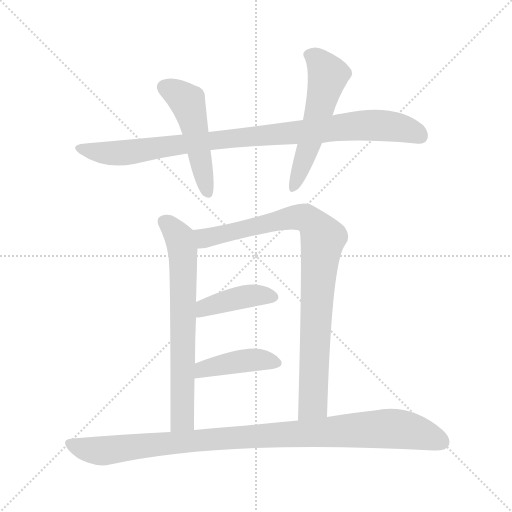
t = 0.00 s
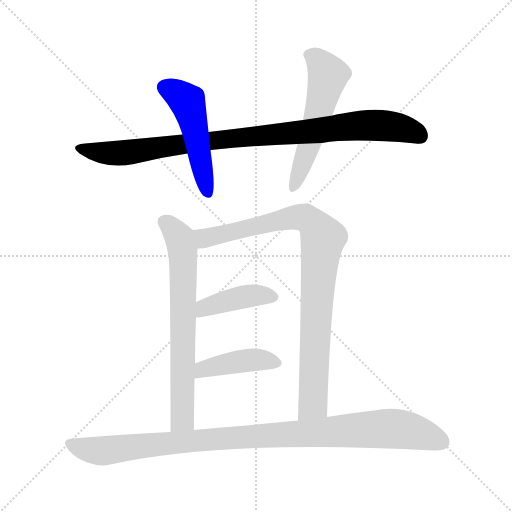
t = 1.28 s
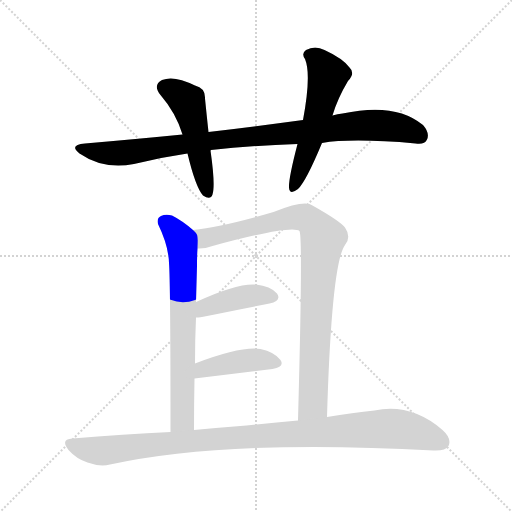
t = 2.56 s
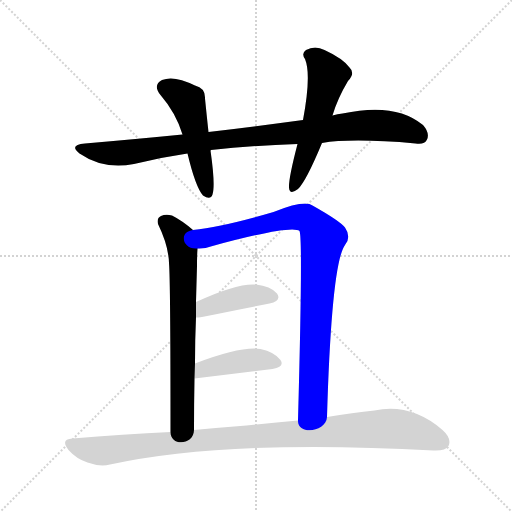
t = 3.84 s
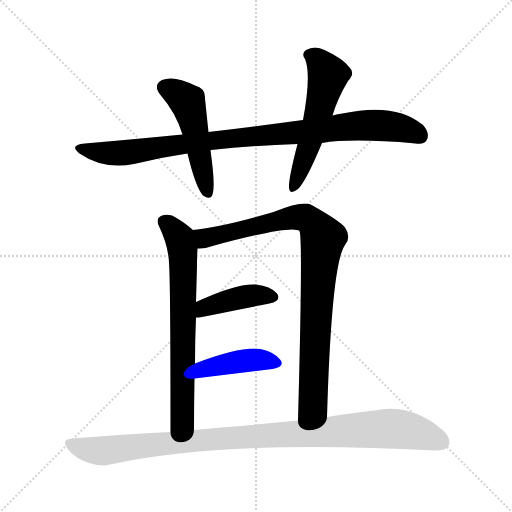
t = 5.12 s
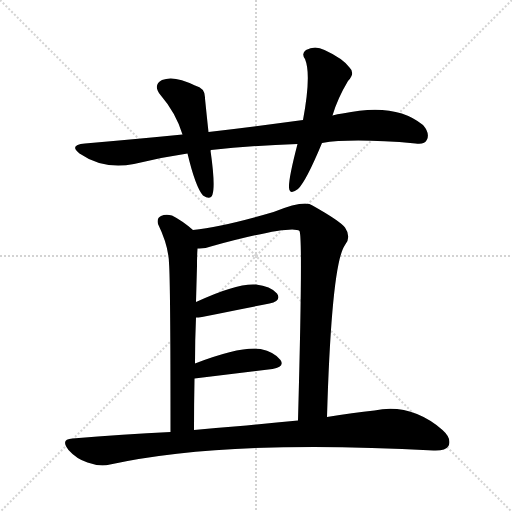
t = 6.40 s

The animated SVG that drew these frames (rendered in a browser with its animation timeline set to each time). Animation: 8 CSS @keyframes rules; one cycle of 6.40 s.

<svg version="1.1" viewBox="0 0 1024 1024" xmlns="http://www.w3.org/2000/svg">
  <g stroke="lightgray" stroke-dasharray="1,1" stroke-width="1" transform="scale(4, 4)">
    <line x1="0" y1="0" x2="256" y2="256"></line>
    <line x1="256" y1="0" x2="0" y2="256"></line>
    <line x1="128" y1="0" x2="128" y2="256"></line>
    <line x1="0" y1="128" x2="256" y2="128"></line>
  </g>
<g transform="scale(1, -1) translate(0, -900)">
   <style type="text/css">
    @keyframes keyframes0 {
      from {
       stroke: blue;
       stroke-dashoffset: 941;
       stroke-width: 128;
       }
       75% {
       animation-timing-function: step-end;
       stroke: blue;
       stroke-dashoffset: 0;
       stroke-width: 128;
       }
       to {
       stroke: black;
       stroke-width: 1024;
       }
       }
       #make-me-a-hanzi-animation-0 {
         animation: keyframes0 1.015788s both;
         animation-delay: 0.000000s;
         animation-timing-function: linear;
       }
    @keyframes keyframes1 {
      from {
       stroke: blue;
       stroke-dashoffset: 494;
       stroke-width: 128;
       }
       62% {
       animation-timing-function: step-end;
       stroke: blue;
       stroke-dashoffset: 0;
       stroke-width: 128;
       }
       to {
       stroke: black;
       stroke-width: 1024;
       }
       }
       #make-me-a-hanzi-animation-1 {
         animation: keyframes1 0.652018s both;
         animation-delay: 1.015788s;
         animation-timing-function: linear;
       }
    @keyframes keyframes2 {
      from {
       stroke: blue;
       stroke-dashoffset: 549;
       stroke-width: 128;
       }
       64% {
       animation-timing-function: step-end;
       stroke: blue;
       stroke-dashoffset: 0;
       stroke-width: 128;
       }
       to {
       stroke: black;
       stroke-width: 1024;
       }
       }
       #make-me-a-hanzi-animation-2 {
         animation: keyframes2 0.696777s both;
         animation-delay: 1.667806s;
         animation-timing-function: linear;
       }
    @keyframes keyframes3 {
      from {
       stroke: blue;
       stroke-dashoffset: 685;
       stroke-width: 128;
       }
       69% {
       animation-timing-function: step-end;
       stroke: blue;
       stroke-dashoffset: 0;
       stroke-width: 128;
       }
       to {
       stroke: black;
       stroke-width: 1024;
       }
       }
       #make-me-a-hanzi-animation-3 {
         animation: keyframes3 0.807454s both;
         animation-delay: 2.364583s;
         animation-timing-function: linear;
       }
    @keyframes keyframes4 {
      from {
       stroke: blue;
       stroke-dashoffset: 900;
       stroke-width: 128;
       }
       75% {
       animation-timing-function: step-end;
       stroke: blue;
       stroke-dashoffset: 0;
       stroke-width: 128;
       }
       to {
       stroke: black;
       stroke-width: 1024;
       }
       }
       #make-me-a-hanzi-animation-4 {
         animation: keyframes4 0.982422s both;
         animation-delay: 3.172038s;
         animation-timing-function: linear;
       }
    @keyframes keyframes5 {
      from {
       stroke: blue;
       stroke-dashoffset: 409;
       stroke-width: 128;
       }
       57% {
       animation-timing-function: step-end;
       stroke: blue;
       stroke-dashoffset: 0;
       stroke-width: 128;
       }
       to {
       stroke: black;
       stroke-width: 1024;
       }
       }
       #make-me-a-hanzi-animation-5 {
         animation: keyframes5 0.582845s both;
         animation-delay: 4.154460s;
         animation-timing-function: linear;
       }
    @keyframes keyframes6 {
      from {
       stroke: blue;
       stroke-dashoffset: 419;
       stroke-width: 128;
       }
       58% {
       animation-timing-function: step-end;
       stroke: blue;
       stroke-dashoffset: 0;
       stroke-width: 128;
       }
       to {
       stroke: black;
       stroke-width: 1024;
       }
       }
       #make-me-a-hanzi-animation-6 {
         animation: keyframes6 0.590983s both;
         animation-delay: 4.737305s;
         animation-timing-function: linear;
       }
    @keyframes keyframes7 {
      from {
       stroke: blue;
       stroke-dashoffset: 1007;
       stroke-width: 128;
       }
       77% {
       animation-timing-function: step-end;
       stroke: blue;
       stroke-dashoffset: 0;
       stroke-width: 128;
       }
       to {
       stroke: black;
       stroke-width: 1024;
       }
       }
       #make-me-a-hanzi-animation-7 {
         animation: keyframes7 1.069499s both;
         animation-delay: 5.328288s;
         animation-timing-function: linear;
       }
</style>
<path d="M 644.0 614.0 Q 704.0 624.0 831.0 613.0 Q 849.0 610.0 854.0 621.0 Q 860.0 634.0 846.0 650.0 Q 791.0 696.0 685.0 673.0 Q 675.0 672.0 665.0 669.0 L 606.0 660.0 Q 518.0 648.0 417.0 636.0 L 365.0 631.0 Q 274.0 622.0 170.0 613.0 Q 137.0 610.0 159.0 593.0 Q 207.0 560.0 268.0 572.0 Q 320.0 585.0 375.0 593.0 L 421.0 599.0 Q 421.0 600.0 422.0 600.0 Q 503.0 609.0 595.0 612.0 L 644.0 614.0 Z" fill="lightgray"></path> 
<path d="M 417.0 636.0 Q 413.0 673.0 410.0 703.0 Q 411.0 724.0 390.0 729.0 Q 348.0 750.0 324.0 740.0 Q 305.0 730.0 321.0 710.0 Q 352.0 674.0 365.0 631.0 L 375.0 593.0 Q 391.0 526.0 406.0 509.0 Q 421.0 499.0 425.0 511.0 Q 431.0 529.0 421.0 599.0 L 417.0 636.0 Z" fill="lightgray"></path> 
<path d="M 665.0 669.0 Q 675.0 703.0 696.0 738.0 Q 711.0 754.0 699.0 765.0 Q 686.0 783.0 649.0 800.0 Q 630.0 810.0 612.0 800.0 Q 602.0 793.0 610.0 782.0 Q 623.0 751.0 606.0 660.0 L 595.0 612.0 Q 577.0 543.0 578.0 525.0 Q 579.0 509.0 596.0 522.0 Q 612.0 537.0 644.0 614.0 L 665.0 669.0 Z" fill="lightgray"></path> 
<path d="M 386.0 440.0 Q 364.0 459.0 344.0 469.0 Q 331.0 472.0 322.0 468.0 Q 313.0 464.0 316.0 452.0 Q 337.0 409.0 338.0 374.0 Q 341.0 338.0 341.0 36.0 C 341.0 6.0 388.0 10.0 388.0 40.0 Q 388.0 94.0 389.0 143.0 L 390.0 173.0 Q 390.0 222.0 392.0 265.0 L 392.0 296.0 Q 393.0 333.0 394.0 368.0 Q 394.0 389.0 395.0 403.0 C 396.0 431.0 396.0 431.0 386.0 440.0 Z" fill="lightgray"></path> 
<path d="M 654.0 66.0 Q 663.0 373.0 690.0 410.0 Q 703.0 426.0 690.0 445.0 Q 680.0 458.0 625.0 489.0 Q 610.0 501.0 547.0 476.0 Q 445.0 446.0 386.0 440.0 C 356.0 436.0 365.0 400.0 395.0 403.0 Q 408.0 402.0 425.0 408.0 Q 584.0 451.0 599.0 438.0 Q 606.0 425.0 596.0 59.0 C 595.0 29.0 653.0 36.0 654.0 66.0 Z" fill="lightgray"></path> 
<path d="M 392.0 265.0 Q 396.0 265.0 404.0 266.0 Q 482.0 282.0 539.0 293.0 Q 564.0 299.0 554.0 313.0 Q 541.0 328.0 512.0 331.0 Q 473.0 334.0 392.0 296.0 C 365.0 283.0 362.0 263.0 392.0 265.0 Z" fill="lightgray"></path> 
<path d="M 389.0 143.0 L 545.0 162.0 Q 570.0 166.0 561.0 180.0 Q 549.0 196.0 521.0 202.0 Q 482.0 208.0 390.0 173.0 C 362.0 162.0 359.0 139.0 389.0 143.0 Z" fill="lightgray"></path> 
<path d="M 341.0 36.0 Q 247.0 32.0 145.0 23.0 Q 120.0 22.0 137.0 0.0 Q 153.0 -18.0 175.0 -25.0 Q 200.0 -34.0 220.0 -29.0 Q 455.0 22.0 867.0 -1.0 Q 891.0 -2.0 897.0 8.0 Q 904.0 23.0 885.0 40.0 Q 822.0 94.0 749.0 79.0 Q 706.0 75.0 654.0 66.0 L 596.0 59.0 Q 548.0 55.0 493.0 49.0 Q 441.0 45.0 388.0 40.0 L 341.0 36.0 Z" fill="lightgray"></path> 
      <clipPath id="make-me-a-hanzi-clip-0">
      <path d="M 644.0 614.0 Q 704.0 624.0 831.0 613.0 Q 849.0 610.0 854.0 621.0 Q 860.0 634.0 846.0 650.0 Q 791.0 696.0 685.0 673.0 Q 675.0 672.0 665.0 669.0 L 606.0 660.0 Q 518.0 648.0 417.0 636.0 L 365.0 631.0 Q 274.0 622.0 170.0 613.0 Q 137.0 610.0 159.0 593.0 Q 207.0 560.0 268.0 572.0 Q 320.0 585.0 375.0 593.0 L 421.0 599.0 Q 421.0 600.0 422.0 600.0 Q 503.0 609.0 595.0 612.0 L 644.0 614.0 Z" fill="lightgray"></path>
      </clipPath>
      <path clip-path="url(#make-me-a-hanzi-clip-0)" d="M 162.0 604.0 L 201.0 594.0 L 256.0 595.0 L 493.0 627.0 L 733.0 650.0 L 797.0 645.0 L 839.0 629.0 " fill="none" id="make-me-a-hanzi-animation-0" stroke-dasharray="813 1626" stroke-linecap="round"></path>

      <clipPath id="make-me-a-hanzi-clip-1">
      <path d="M 417.0 636.0 Q 413.0 673.0 410.0 703.0 Q 411.0 724.0 390.0 729.0 Q 348.0 750.0 324.0 740.0 Q 305.0 730.0 321.0 710.0 Q 352.0 674.0 365.0 631.0 L 375.0 593.0 Q 391.0 526.0 406.0 509.0 Q 421.0 499.0 425.0 511.0 Q 431.0 529.0 421.0 599.0 L 417.0 636.0 Z" fill="lightgray"></path>
      </clipPath>
      <path clip-path="url(#make-me-a-hanzi-clip-1)" d="M 331.0 724.0 L 349.0 717.0 L 376.0 693.0 L 415.0 515.0 " fill="none" id="make-me-a-hanzi-animation-1" stroke-dasharray="366 732" stroke-linecap="round"></path>

      <clipPath id="make-me-a-hanzi-clip-2">
      <path d="M 665.0 669.0 Q 675.0 703.0 696.0 738.0 Q 711.0 754.0 699.0 765.0 Q 686.0 783.0 649.0 800.0 Q 630.0 810.0 612.0 800.0 Q 602.0 793.0 610.0 782.0 Q 623.0 751.0 606.0 660.0 L 595.0 612.0 Q 577.0 543.0 578.0 525.0 Q 579.0 509.0 596.0 522.0 Q 612.0 537.0 644.0 614.0 L 665.0 669.0 Z" fill="lightgray"></path>
      </clipPath>
      <path clip-path="url(#make-me-a-hanzi-clip-2)" d="M 618.0 790.0 L 635.0 781.0 L 656.0 750.0 L 620.0 612.0 L 587.0 524.0 " fill="none" id="make-me-a-hanzi-animation-2" stroke-dasharray="421 842" stroke-linecap="round"></path>

      <clipPath id="make-me-a-hanzi-clip-3">
      <path d="M 386.0 440.0 Q 364.0 459.0 344.0 469.0 Q 331.0 472.0 322.0 468.0 Q 313.0 464.0 316.0 452.0 Q 337.0 409.0 338.0 374.0 Q 341.0 338.0 341.0 36.0 C 341.0 6.0 388.0 10.0 388.0 40.0 Q 388.0 94.0 389.0 143.0 L 390.0 173.0 Q 390.0 222.0 392.0 265.0 L 392.0 296.0 Q 393.0 333.0 394.0 368.0 Q 394.0 389.0 395.0 403.0 C 396.0 431.0 396.0 431.0 386.0 440.0 Z" fill="lightgray"></path>
      </clipPath>
      <path clip-path="url(#make-me-a-hanzi-clip-3)" d="M 327.0 457.0 L 359.0 423.0 L 366.0 388.0 L 365.0 63.0 L 348.0 49.0 " fill="none" id="make-me-a-hanzi-animation-3" stroke-dasharray="557 1114" stroke-linecap="round"></path>

      <clipPath id="make-me-a-hanzi-clip-4">
      <path d="M 654.0 66.0 Q 663.0 373.0 690.0 410.0 Q 703.0 426.0 690.0 445.0 Q 680.0 458.0 625.0 489.0 Q 610.0 501.0 547.0 476.0 Q 445.0 446.0 386.0 440.0 C 356.0 436.0 365.0 400.0 395.0 403.0 Q 408.0 402.0 425.0 408.0 Q 584.0 451.0 599.0 438.0 Q 606.0 425.0 596.0 59.0 C 595.0 29.0 653.0 36.0 654.0 66.0 Z" fill="lightgray"></path>
      </clipPath>
      <path clip-path="url(#make-me-a-hanzi-clip-4)" d="M 392.0 435.0 L 412.0 423.0 L 565.0 462.0 L 602.0 466.0 L 621.0 459.0 L 636.0 441.0 L 646.0 422.0 L 635.0 328.0 L 626.0 92.0 L 602.0 74.0 " fill="none" id="make-me-a-hanzi-animation-4" stroke-dasharray="772 1544" stroke-linecap="round"></path>

      <clipPath id="make-me-a-hanzi-clip-5">
      <path d="M 392.0 265.0 Q 396.0 265.0 404.0 266.0 Q 482.0 282.0 539.0 293.0 Q 564.0 299.0 554.0 313.0 Q 541.0 328.0 512.0 331.0 Q 473.0 334.0 392.0 296.0 C 365.0 283.0 362.0 263.0 392.0 265.0 Z" fill="lightgray"></path>
      </clipPath>
      <path clip-path="url(#make-me-a-hanzi-clip-5)" d="M 397.0 273.0 L 409.0 283.0 L 461.0 301.0 L 507.0 309.0 L 543.0 306.0 " fill="none" id="make-me-a-hanzi-animation-5" stroke-dasharray="281 562" stroke-linecap="round"></path>

      <clipPath id="make-me-a-hanzi-clip-6">
      <path d="M 389.0 143.0 L 545.0 162.0 Q 570.0 166.0 561.0 180.0 Q 549.0 196.0 521.0 202.0 Q 482.0 208.0 390.0 173.0 C 362.0 162.0 359.0 139.0 389.0 143.0 Z" fill="lightgray"></path>
      </clipPath>
      <path clip-path="url(#make-me-a-hanzi-clip-6)" d="M 396.0 150.0 L 407.0 163.0 L 497.0 180.0 L 524.0 181.0 L 550.0 174.0 " fill="none" id="make-me-a-hanzi-animation-6" stroke-dasharray="291 582" stroke-linecap="round"></path>

      <clipPath id="make-me-a-hanzi-clip-7">
      <path d="M 341.0 36.0 Q 247.0 32.0 145.0 23.0 Q 120.0 22.0 137.0 0.0 Q 153.0 -18.0 175.0 -25.0 Q 200.0 -34.0 220.0 -29.0 Q 455.0 22.0 867.0 -1.0 Q 891.0 -2.0 897.0 8.0 Q 904.0 23.0 885.0 40.0 Q 822.0 94.0 749.0 79.0 Q 706.0 75.0 654.0 66.0 L 596.0 59.0 Q 548.0 55.0 493.0 49.0 Q 441.0 45.0 388.0 40.0 L 341.0 36.0 Z" fill="lightgray"></path>
      </clipPath>
      <path clip-path="url(#make-me-a-hanzi-clip-7)" d="M 141.0 11.0 L 177.0 0.0 L 209.0 -1.0 L 398.0 20.0 L 775.0 43.0 L 834.0 35.0 L 884.0 16.0 " fill="none" id="make-me-a-hanzi-animation-7" stroke-dasharray="879 1758" stroke-linecap="round"></path>

</g>
</svg>
